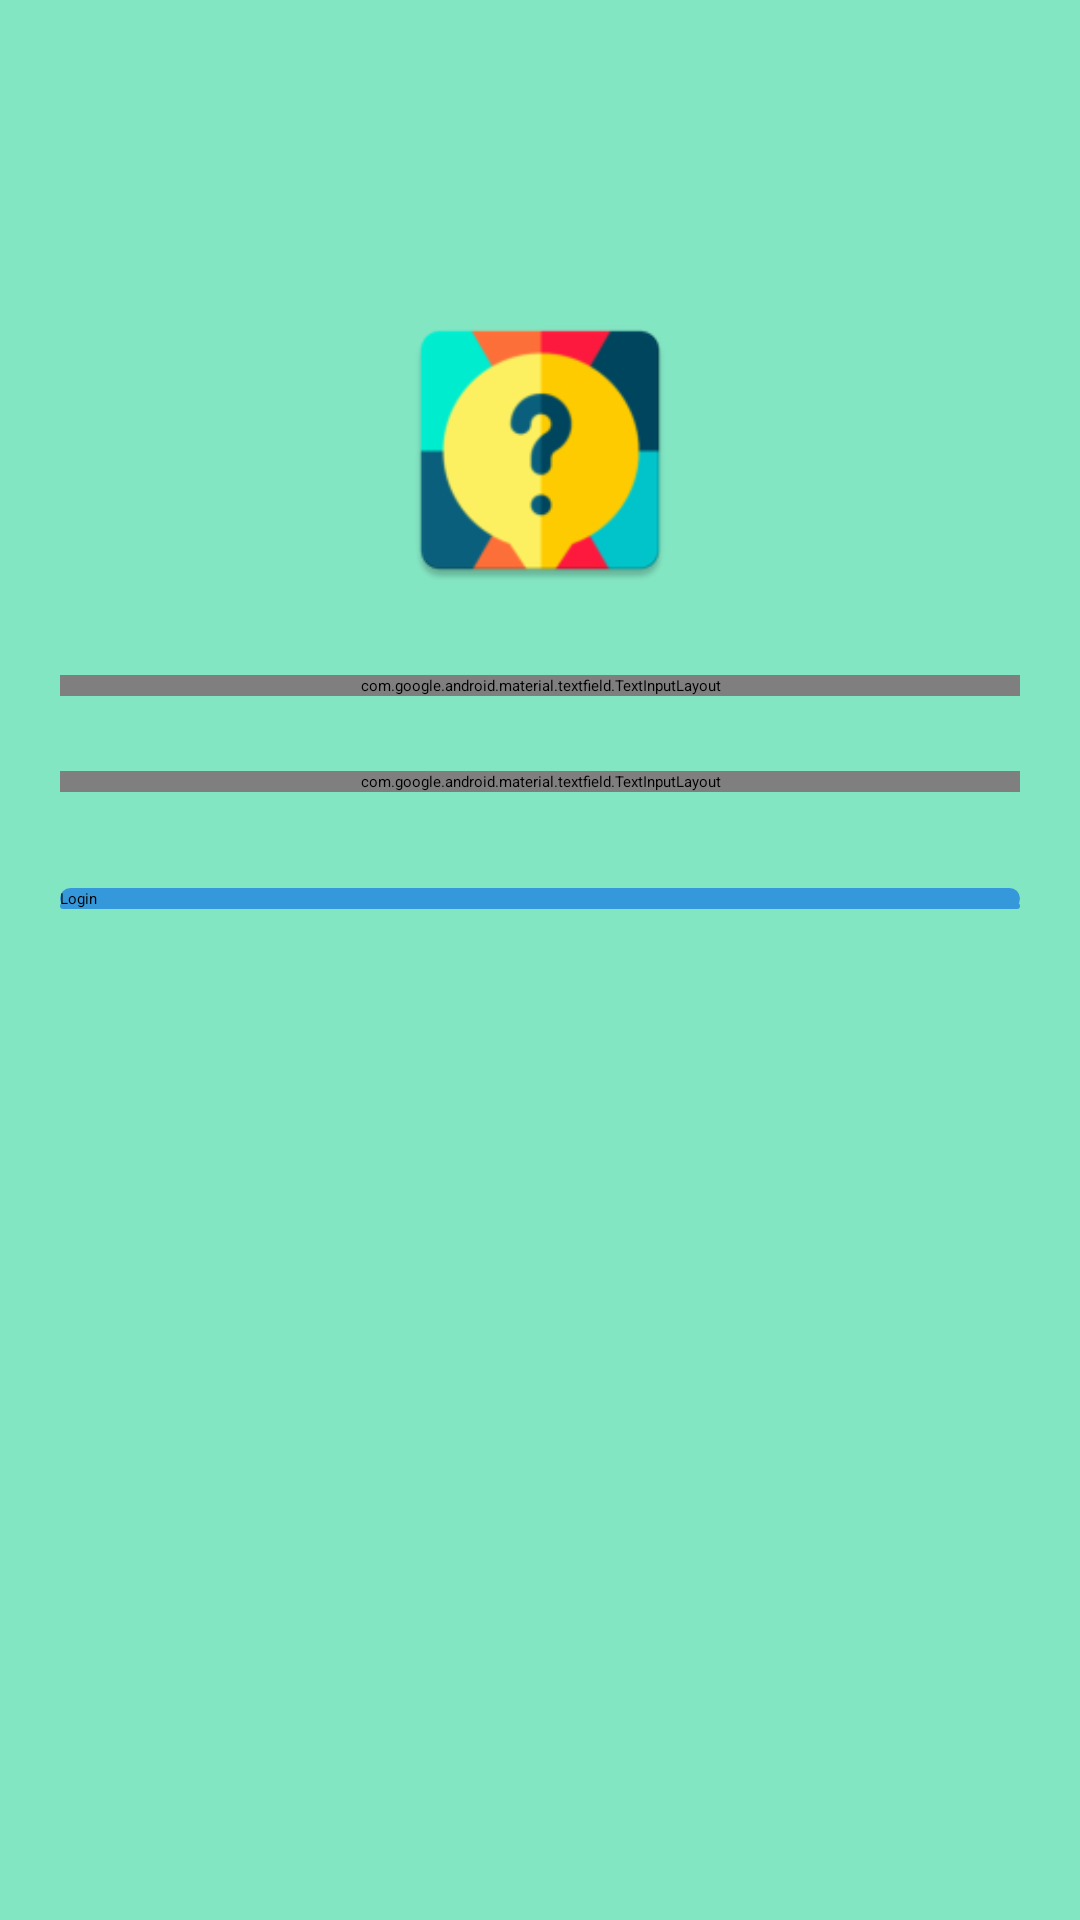

Android layout source for this screen:
<!-- AndroidManifest.xml: application theme Theme.QuizMaster -->
<!-- res/layout/activity_login.xml -->
<?xml version="1.0" encoding="utf-8"?>
<androidx.constraintlayout.widget.ConstraintLayout xmlns:android="http://schemas.android.com/apk/res/android"
    xmlns:app="http://schemas.android.com/apk/res-auto"
    xmlns:tools="http://schemas.android.com/tools"
    android:layout_width="match_parent"
    android:layout_height="match_parent"
    android:background="@color/pink"
    tools:context=".view.LoginActivity">

    <ImageView
        android:id="@+id/logoImageView"
        android:layout_width="100dp"
        android:layout_height="100dp"
        android:layout_marginTop="100dp"
        android:contentDescription="@string/logo_description"
        android:src="@mipmap/ic_quiz"
        app:layout_constraintEnd_toEndOf="parent"
        app:layout_constraintStart_toStartOf="parent"
        app:layout_constraintTop_toTopOf="parent"
        app:layout_constraintVertical_chainStyle="packed" />

    <com.google.android.material.textfield.TextInputLayout
        android:id="@+id/tilUsername"
        android:layout_width="match_parent"
        android:layout_height="wrap_content"
        android:layout_marginHorizontal="20dp"
        android:layout_marginTop="25dp"
        app:boxStrokeColor="@color/black"
        android:hint="@string/username_hint"
        android:textColorHint="@color/black"
        app:hintTextColor="@color/black"
        app:layout_constraintEnd_toEndOf="parent"
        app:layout_constraintStart_toStartOf="parent"
        app:layout_constraintTop_toBottomOf="@id/logoImageView">

        <com.google.android.material.textfield.TextInputEditText
            android:id="@+id/usernameEditText"
            android:layout_width="match_parent"
            android:layout_height="wrap_content"
            android:inputType="text"
            android:text="byftest010"
            android:textColor="@color/black" />
    </com.google.android.material.textfield.TextInputLayout>

    <com.google.android.material.textfield.TextInputLayout
        android:id="@+id/tilPassword"
        android:layout_width="match_parent"
        android:layout_height="wrap_content"
        android:layout_marginHorizontal="20dp"
        android:layout_marginTop="25dp"
        android:hint="@string/password_hint"
        app:boxStrokeColor="@color/black"
        android:textColorHint="@color/black"
        app:hintTextColor="@color/black"
        app:layout_constraintEnd_toEndOf="parent"
        app:layout_constraintStart_toStartOf="parent"
        app:layout_constraintTop_toBottomOf="@id/tilUsername">

        <com.google.android.material.textfield.TextInputEditText
            android:id="@+id/passwordEditText"
            android:layout_width="match_parent"
            android:layout_height="wrap_content"
            android:inputType="textPassword"
            android:text="test1234"
            android:textColor="@color/black" />
    </com.google.android.material.textfield.TextInputLayout>

    <androidx.appcompat.widget.AppCompatButton
        android:id="@+id/loginButton"
        android:layout_width="0dp"
        android:layout_height="wrap_content"
        android:layout_marginHorizontal="20dp"
        android:layout_marginTop="32dp"
        android:background="@drawable/bg_button"
        android:text="@string/login_button_text"
        app:layout_constraintEnd_toEndOf="parent"
        app:layout_constraintStart_toStartOf="parent"
        app:layout_constraintTop_toBottomOf="@id/tilPassword" />


</androidx.constraintlayout.widget.ConstraintLayout>
<!-- resources referenced by this layout -->
<resources>
  <color name="black">#FF000000</color>
  <color name="pink">#83E6C3</color>
  <!-- drawable bg_button (drawable) -->
  <?xml version="1.0" encoding="utf-8"?>
  <layer-list xmlns:android="http://schemas.android.com/apk/res/android">
  
      
      <item>
          <shape android:shape="rectangle">
              <solid android:color="#3498db"/> 
              <corners android:radius="10dp"/> 
          </shape>
      </item>
  
      
      <item android:top="5dp">
          <shape android:shape="rectangle">
              <solid android:color="#3498db"/> 
              <corners android:radius="10dp"/> 
          </shape>
      </item>
  
      
      <item android:top="5dp" android:bottom="5dp" android:left="5dp" android:right="5dp">
          <shape android:shape="rectangle">
              <solid android:color="@android:color/transparent"/> 
          </shape>
      </item>
  
  </layer-list>
  <!-- mipmap ic_quiz: webp bitmap (mipmap-hdpi, 2626 bytes) -->
  <string name="login_button_text">Login</string>
  <string name="logo_description">App logo</string>
  <string name="password_hint">Enter Password</string>
  <string name="username_hint">Enter Username</string>
</resources>
